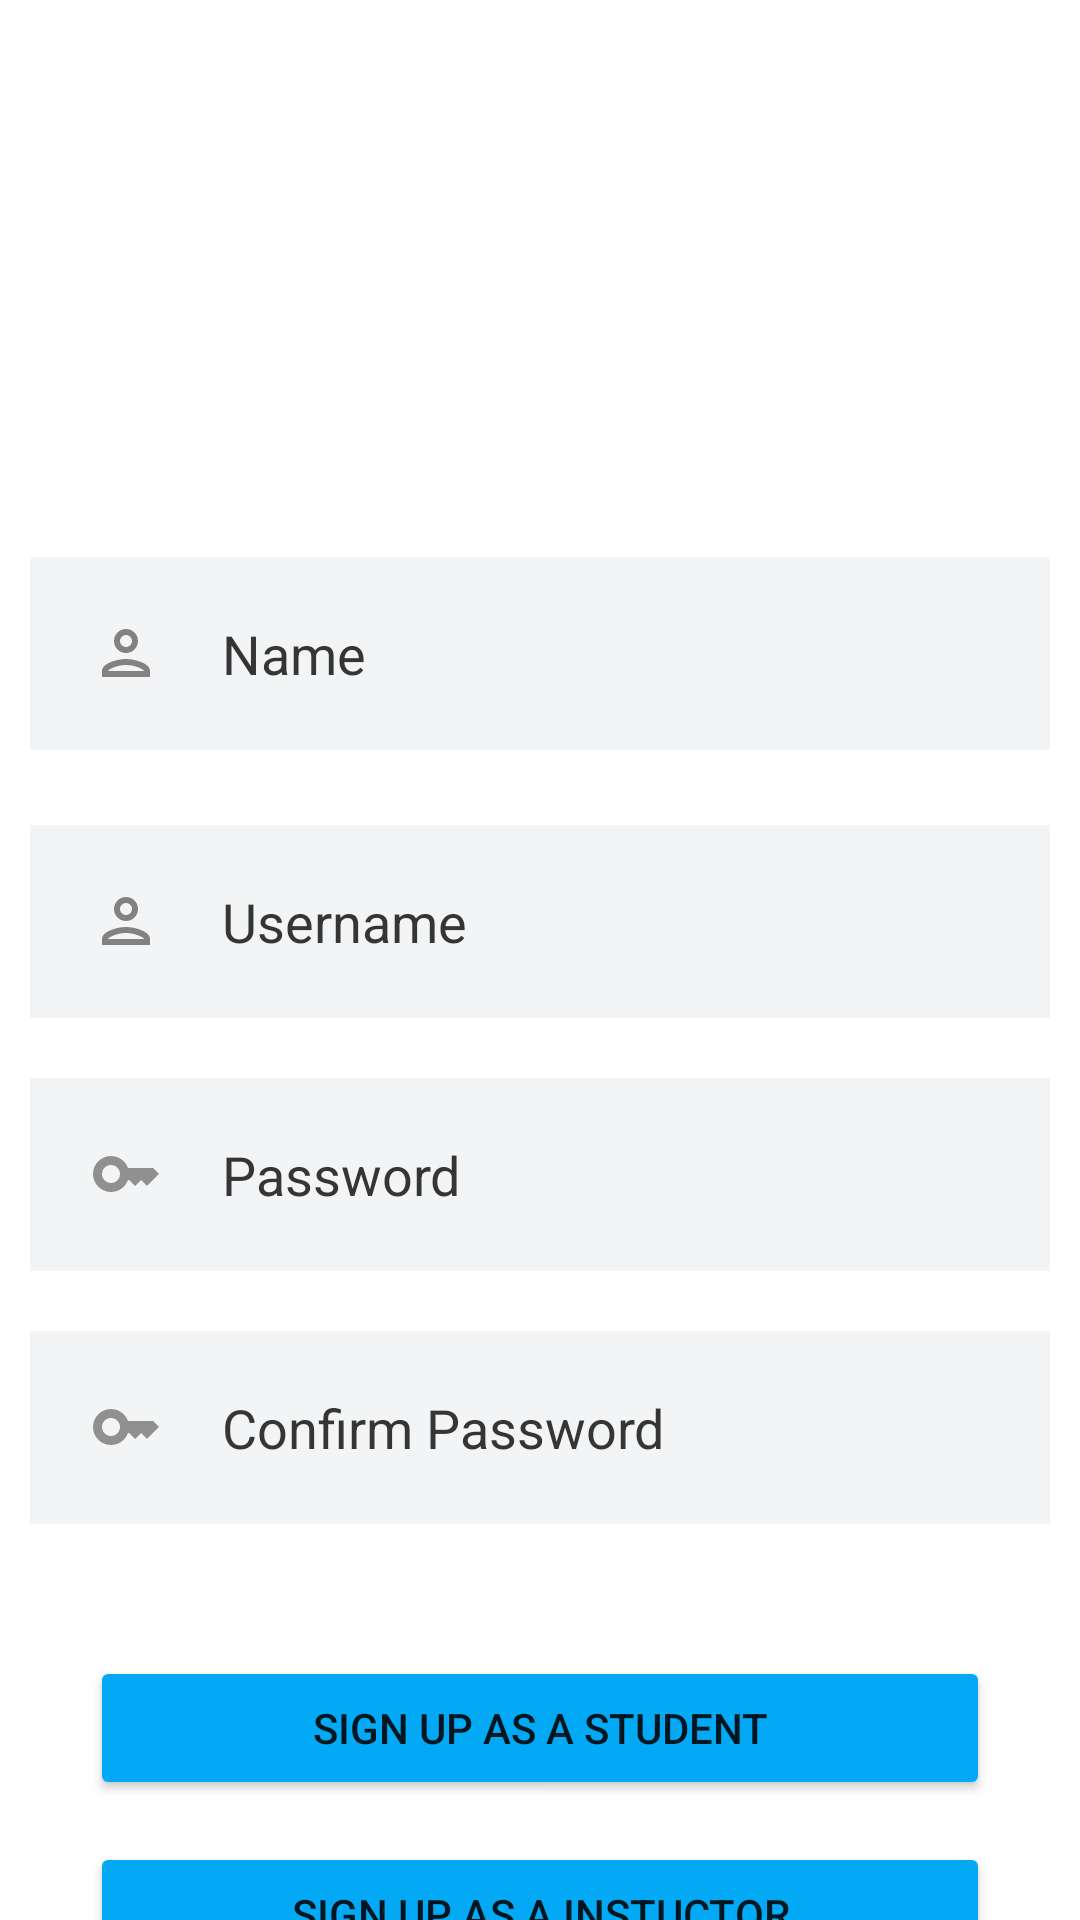

Here is an Android app screen rendered from its layout file. Give the layout XML and the strings, colors and styles it references.
<!-- AndroidManifest.xml: application theme Theme.VirtualClassroom -->
<!-- res/layout/activity_sign_up.xml -->
<?xml version="1.0" encoding="utf-8"?>
<RelativeLayout xmlns:android="http://schemas.android.com/apk/res/android"
    xmlns:app="http://schemas.android.com/apk/res-auto"
    xmlns:tools="http://schemas.android.com/tools"
    android:layout_width="match_parent"
    android:layout_height="match_parent"
    android:background="@drawable/new_background"
    tools:context=".SignUp">

    <TextView
        android:id="@+id/signUpText"
        android:layout_width="match_parent"
        android:layout_height="wrap_content"
        android:layout_marginStart="50dp"
        android:layout_marginTop="50dp"
        android:layout_marginEnd="50dp"
        android:layout_marginBottom="50dp"
        android:gravity="center"
        android:text="Sign Up"
        android:textColor="@color/white"
        android:textSize="45sp"
        android:textStyle="bold"
        android:translationY="30dp" />

    <EditText
        android:id="@+id/usernameEditText"
        android:layout_width="match_parent"
        android:layout_height="wrap_content"
        android:layout_below="@id/signUpText"
        android:layout_marginStart="10dp"
        android:layout_marginTop="65dp"
        android:layout_marginEnd="10dp"
        android:layout_marginBottom="10dp"
        android:background="#57D9DEE1"
        android:drawableStart="@drawable/ic_outline_person_24"
        android:drawablePadding="20dp"
        android:hint="Username"
        android:padding="20dp"
        android:textColor="@color/black"
        android:textColorHint="#353535"
        android:translationY="50dp" />

    <EditText
        android:id="@+id/nameEditText"
        android:layout_width="match_parent"
        android:layout_height="wrap_content"
        android:layout_above="@id/usernameEditText"
        android:layout_marginStart="10dp"
        android:layout_marginTop="65dp"
        android:layout_marginEnd="10dp"
        android:layout_marginBottom="10dp"
        android:background="#57D9DEE1"
        android:drawableStart="@drawable/ic_outline_person_24"
        android:drawablePadding="20dp"
        android:hint="Name"
        android:padding="20dp"
        android:textColor="@color/black"
        android:textColorHint="#353535"
        android:translationY="100dp" />

    <EditText
        android:id="@+id/passEditText"
        android:layout_width="match_parent"
        android:layout_height="wrap_content"
        android:layout_below="@id/usernameEditText"
        android:layout_marginStart="10dp"
        android:layout_marginTop="10dp"
        android:layout_marginEnd="10dp"
        android:layout_marginBottom="10dp"
        android:background="#57D9DEE1"
        android:drawableStart="@drawable/ic_outline_key_24"
        android:drawablePadding="20dp"
        android:hint="Password"
        android:padding="20dp"
        android:textColor="@color/black"
        android:textColorHint="#353535"
        android:translationY="50dp"
        android:inputType="textPassword"/>

    <EditText
        android:id="@+id/confirmPassEditText"
        android:layout_width="match_parent"
        android:layout_height="wrap_content"
        android:layout_below="@id/passEditText"
        android:layout_marginStart="10dp"
        android:layout_marginTop="10dp"
        android:layout_marginEnd="10dp"
        android:layout_marginBottom="10dp"
        android:background="#57D9DEE1"
        android:drawableStart="@drawable/ic_outline_key_24"
        android:drawablePadding="20dp"
        android:hint="Confirm Password"
        android:padding="20dp"
        android:textColor="@color/black"
        android:textColorHint="#353535"
        android:translationY="50dp"
        android:inputType="textPassword"/>


    <Button
        android:id="@+id/signUpStudentBtn"
        android:layout_width="wrap_content"
        android:layout_height="wrap_content"
        android:layout_below="@+id/confirmPassEditText"
        android:layout_centerHorizontal="true"
        android:layout_marginTop="34dp"
        android:width="300dp"
        android:backgroundTint="#03A9F4"
        android:text="Sign up as a Student"
        android:translationY="50dp"
        app:cornerRadius="5in" />

    <Button
        android:id="@+id/signUpInstructorBtn"
        android:layout_width="wrap_content"
        android:layout_height="wrap_content"
        android:layout_below="@+id/signUpStudentBtn"
        android:layout_centerHorizontal="true"
        android:layout_marginTop="34dp"
        android:width="300dp"
        android:backgroundTint="#03A9F4"
        android:text="Sign up as a Instuctor"
        android:translationY="30dp"
        app:cornerRadius="5in"/>

    <Button
        android:id="@+id/backBtn"
        android:layout_width="wrap_content"
        android:layout_height="wrap_content"
        android:background="#00FFFFFF"
        app:icon="@drawable/ic_baseline_arrow_back_ios_24" />


</RelativeLayout>
<!-- resources referenced by this layout -->
<resources>
  <!-- drawable ic_baseline_arrow_back_ios_24 (drawable) -->
  <vector android:alpha="0.85" android:autoMirrored="true"
      android:height="24dp" android:tint="#FFFFFF"
      android:viewportHeight="24" android:viewportWidth="24"
      android:width="24dp" xmlns:android="http://schemas.android.com/apk/res/android">
      <path android:fillColor="@android:color/white" android:pathData="M11.67,3.87L9.9,2.1 0,12l9.9,9.9 1.77,-1.77L3.54,12z"/>
  </vector>
  <!-- drawable ic_outline_key_24 (drawable) -->
  <vector android:alpha="0.79" android:height="24dp"
      android:tint="#767474" android:viewportHeight="24"
      android:viewportWidth="24" android:width="24dp" xmlns:android="http://schemas.android.com/apk/res/android">
      <path android:fillColor="@android:color/white" android:pathData="M21,10h-8.35C11.83,7.67 9.61,6 7,6c-3.31,0 -6,2.69 -6,6s2.69,6 6,6c2.61,0 4.83,-1.67 5.65,-4H13l2,2l2,-2l2,2l4,-4.04L21,10zM7,15c-1.65,0 -3,-1.35 -3,-3c0,-1.65 1.35,-3 3,-3s3,1.35 3,3C10,13.65 8.65,15 7,15z"/>
  </vector>
  <!-- drawable ic_outline_person_24 (drawable) -->
  <vector android:alpha="0.90" android:height="24dp"
      android:tint="#767474" android:viewportHeight="24"
      android:viewportWidth="24" android:width="24dp" xmlns:android="http://schemas.android.com/apk/res/android">
      <path android:fillColor="@android:color/white" android:pathData="M12,6c1.1,0 2,0.9 2,2s-0.9,2 -2,2 -2,-0.9 -2,-2 0.9,-2 2,-2m0,10c2.7,0 5.8,1.29 6,2L6,18c0.23,-0.72 3.31,-2 6,-2m0,-12C9.79,4 8,5.79 8,8s1.79,4 4,4 4,-1.79 4,-4 -1.79,-4 -4,-4zM12,14c-2.67,0 -8,1.34 -8,4v2h16v-2c0,-2.66 -5.33,-4 -8,-4z"/>
  </vector>
  <style name="Theme.VirtualClassroom" parent="Theme.MaterialComponents.DayNight.NoActionBar">
          
          <item name="colorPrimary">@color/purple_500</item>
          <item name="colorPrimaryVariant">@color/purple_700</item>
          <item name="colorOnPrimary">@color/white</item>
          
          <item name="colorSecondary">@color/teal_200</item>
          <item name="colorSecondaryVariant">@color/teal_700</item>
          <item name="colorOnSecondary">@color/black</item>
          
          <item name="android:statusBarColor">?attr/colorPrimaryVariant</item>
          
      </style>
  <!-- not gathered from this repository: default colours our renderer supplied (Android Studio template values) -->
  <color name="purple_500">#FF6200EE</color>
  <color name="purple_700">#FF3700B3</color>
  <color name="teal_200">#FF03DAC5</color>
  <color name="teal_700">#FF018786</color>
  <color name="black">#FF000000</color>
  <color name="white">#FFFFFFFF</color>
</resources>
